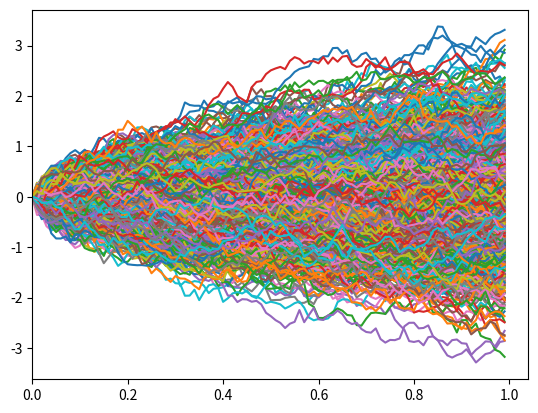

The script that saved this image:
import numpy as np
import matplotlib.pyplot as plt

# Number of Paths and Timesteps
paths = 1000
n = 100
T = 1
delta = T/n
t = np.arange(1,step=delta)

# Initial values and structures
# res for final values
S = np.zeros(n)
res = np.zeros(paths)
S0 = 0
S[0] = S0

# Z Variable, N(0,1) for Martingale
# Mean mu and standard deviation sigma
mu = 0.0
sigma = 1.0

# Creates an array for iteration. 
# It will look like [1.,2.,3......n-1,n]
x = range(1, len(S))

# [redacted]
def wiener():

    for iter in x:

        dW = np.random.normal(mu, sigma)
        dt = np.sqrt(delta)
        dS = dW*dt
        S[iter] = S[iter-1] + dS

    plt.plot(t,S)
    return S[iter]

for i in range(1,paths+1):

    # Saves the final value of each path
    res[i-1] = wiener()

print("Mean is: " + str(np.sum(res)/len(res)))

plt.xlim(0)
plt.show()